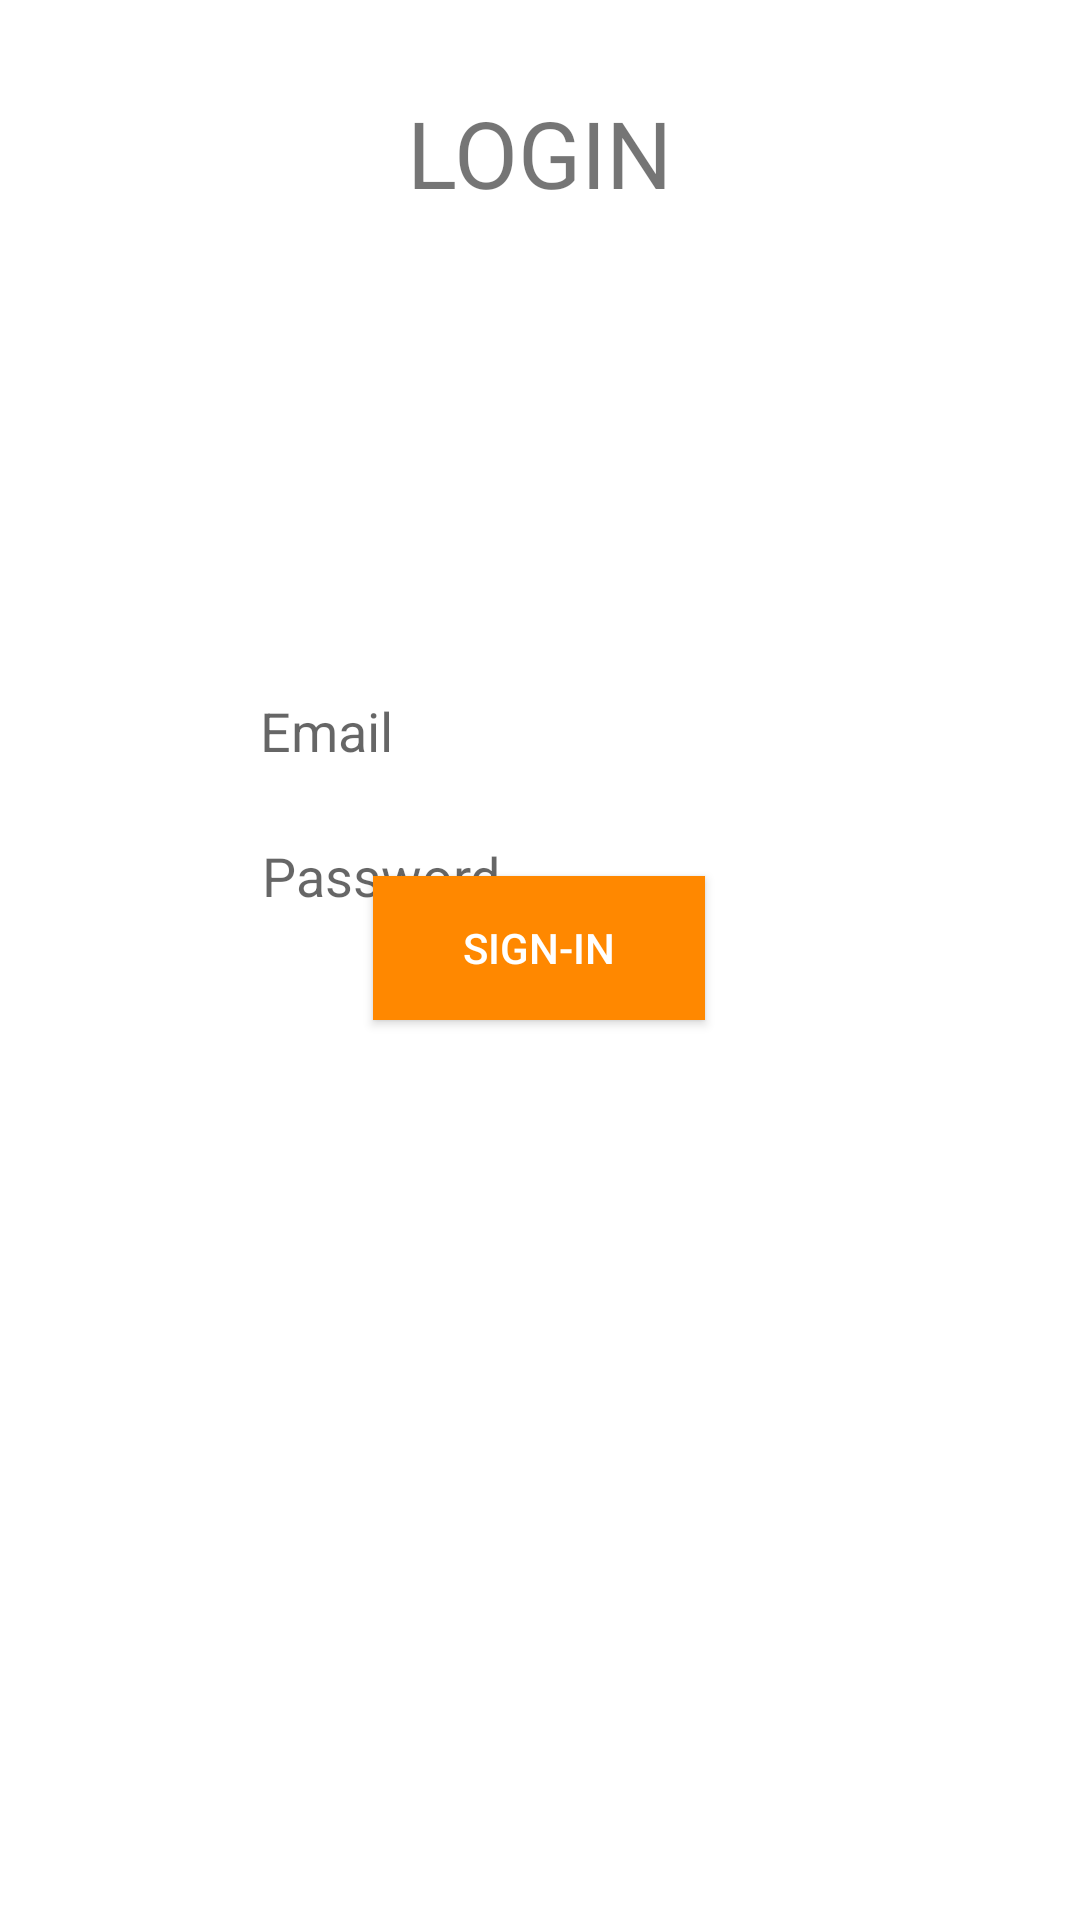

Android layout source for this screen:
<!-- AndroidManifest.xml: application theme Theme.Aplikasi_Login -->
<!-- res/layout/activity_main.xml -->
<?xml version="1.0" encoding="utf-8"?>
<androidx.constraintlayout.widget.ConstraintLayout xmlns:android="http://schemas.android.com/apk/res/android"
    xmlns:app="http://schemas.android.com/apk/res-auto"
    xmlns:tools="http://schemas.android.com/tools"
    android:layout_width="match_parent"
    android:layout_height="match_parent"
    tools:context=".MainActivity">

    <ImageView
        android:id="@+id/imageViewlogin"
        android:layout_width="146dp"
        android:layout_height="100dp"
        android:layout_marginLeft="16dp"
        android:layout_marginRight="16dp"
        android:contentDescription="@android:string/untitled"
        app:layout_constraintBottom_toBottomOf="parent"
        app:layout_constraintHorizontal_bias="0.497"
        app:layout_constraintLeft_toLeftOf="parent"
        app:layout_constraintRight_toRightOf="parent"
        app:layout_constraintTop_toTopOf="parent"
        app:layout_constraintVertical_bias="0.188"
        app:srcCompat="@drawable/login" />

    <EditText
        android:id="@+id/edEmail"
        android:layout_width="wrap_content"
        android:layout_height="wrap_content"
        android:layout_marginLeft="16dp"
        android:layout_marginRight="16dp"
        android:background="#FFFFFF"
        android:ems="10"
        android:hint="@string/tEmail"
        android:importantForAutofill="no"
        android:inputType="textPersonName|textEmailAddress"
        android:padding="12dp"
        app:layout_constraintBottom_toBottomOf="parent"
        app:layout_constraintHorizontal_bias="0.497"
        app:layout_constraintLeft_toLeftOf="parent"
        app:layout_constraintRight_toRightOf="parent"
        app:layout_constraintTop_toBottomOf="@+id/imageViewlogin"
        app:layout_constraintVertical_bias="0.045" />

    <EditText
        android:id="@+id/edPassword"
        android:layout_width="wrap_content"
        android:layout_height="wrap_content"
        android:layout_marginStart="16dp"
        android:layout_marginLeft="16dp"
        android:layout_marginEnd="16dp"
        android:layout_marginRight="16dp"
        android:background="#FFFFFF"
        android:ems="10"
        android:hint="@string/tPassword"
        android:importantForAutofill="no"
        android:inputType="textPersonName|textPassword"
        android:padding="12dp"
        app:layout_constraintBottom_toBottomOf="parent"
        app:layout_constraintEnd_toEndOf="parent"
        app:layout_constraintHorizontal_bias="0.502"
        app:layout_constraintStart_toStartOf="parent"
        app:layout_constraintTop_toBottomOf="@+id/edEmail"
        app:layout_constraintVertical_bias="0.0" />

    <Button
        android:id="@+id/btSignin"
        android:layout_width="wrap_content"
        android:layout_height="wrap_content"
        android:layout_marginLeft="16dp"
        android:layout_marginRight="16dp"
        android:layout_marginBottom="300dp"
        android:background="#FF9800"
        android:paddingLeft="30dp"
        android:paddingRight="30dp"
        android:text="@string/bsigin"
        android:textColor="#FFFFFF"
        app:backgroundTint="@android:color/holo_orange_dark"
        app:layout_constraintBottom_toBottomOf="parent"
        app:layout_constraintHorizontal_bias="0.498"
        app:layout_constraintLeft_toLeftOf="parent"
        app:layout_constraintRight_toRightOf="parent"
        app:layout_constraintTop_toBottomOf="@+id/edPassword"
        app:layout_constraintVertical_bias="1.0" />

    <ImageView
        android:id="@+id/imageView"
        android:layout_width="412dp"
        android:layout_height="331dp"
        android:layout_marginLeft="16dp"
        android:layout_marginRight="16dp"
        android:contentDescription="@android:string/untitled"
        android:scaleType="fitEnd"
        app:layout_constraintBottom_toBottomOf="parent"
        app:layout_constraintHorizontal_bias="0.514"
        app:layout_constraintLeft_toLeftOf="parent"
        app:layout_constraintRight_toRightOf="parent"
        app:layout_constraintTop_toBottomOf="@+id/btSignin"
        app:layout_constraintVertical_bias="0.0"
        app:srcCompat="@drawable/kota" />

    <TextView
        android:id="@+id/textView"
        android:layout_width="wrap_content"
        android:layout_height="wrap_content"
        android:text="@string/tLogin"
        android:textSize="15pt"
        app:layout_constraintBottom_toTopOf="@+id/imageViewlogin"
        app:layout_constraintEnd_toEndOf="parent"
        app:layout_constraintStart_toStartOf="parent"
        app:layout_constraintTop_toTopOf="parent" />
</androidx.constraintlayout.widget.ConstraintLayout>
<!-- resources referenced by this layout -->
<resources>
  <string name="bsigin">Sign-In</string>
  <string name="tEmail">Email</string>
  <string name="tLogin">LOGIN</string>
  <string name="tPassword">Password</string>
  <style name="Theme.Aplikasi_Login" parent="Theme.MaterialComponents.DayNight.DarkActionBar">
          
          <item name="colorPrimary">@color/purple_500</item>
          <item name="colorPrimaryVariant">@color/purple_700</item>
          <item name="colorOnPrimary">@color/white</item>
          
          <item name="colorSecondary">@color/teal_200</item>
          <item name="colorSecondaryVariant">@color/teal_700</item>
          <item name="colorOnSecondary">@color/black</item>
          
          <item name="android:statusBarColor" tools:targetApi="l">?attr/colorPrimaryVariant</item>
          
      </style>
  <!-- not gathered from this repository: default colours our renderer supplied (Android Studio template values) -->
  <color name="purple_500">#FF6200EE</color>
  <color name="purple_700">#FF3700B3</color>
  <color name="teal_200">#FF03DAC5</color>
  <color name="teal_700">#FF018786</color>
  <color name="black">#FF000000</color>
  <color name="white">#FFFFFFFF</color>
</resources>
